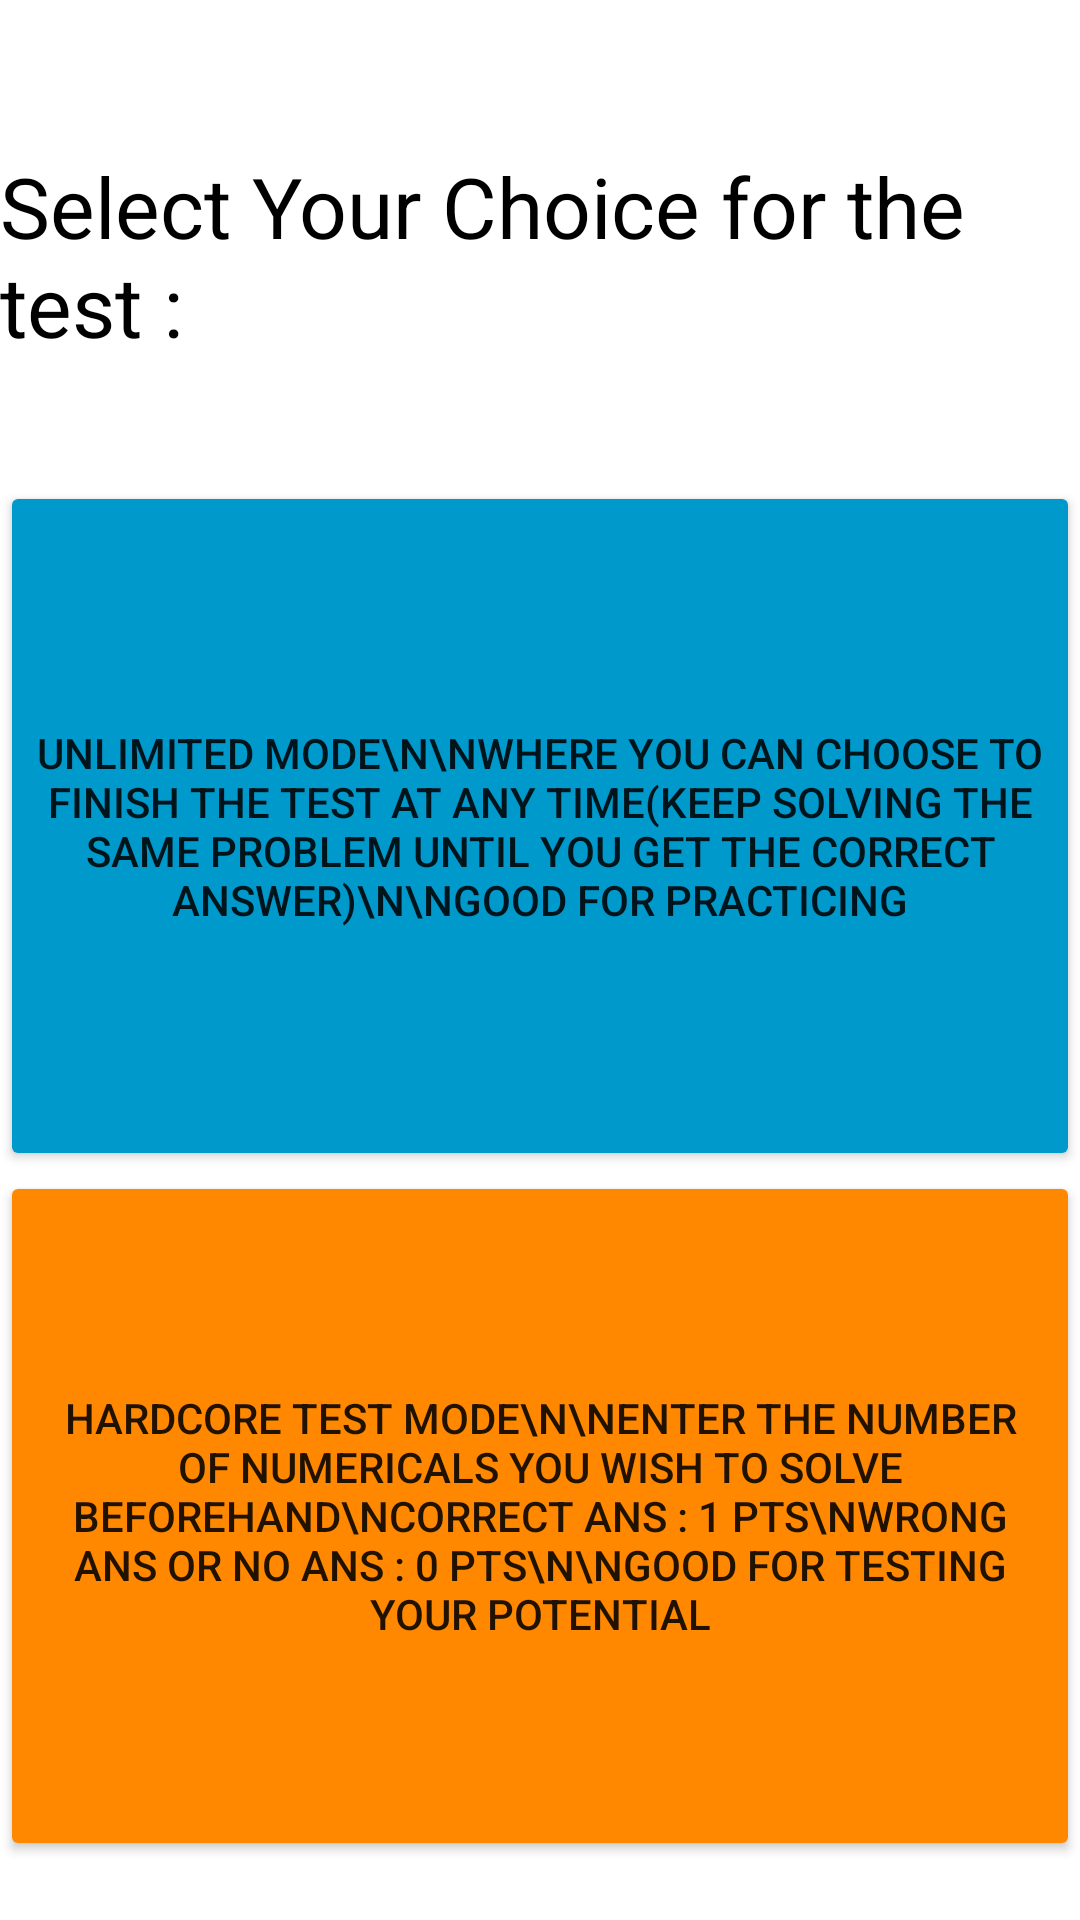

The Android layout XML behind this screen, and the referenced resources:
<!-- AndroidManifest.xml: application theme Theme.TwoDigitMultiplication -->
<!-- res/layout/activity_types.xml -->
<?xml version="1.0" encoding="utf-8"?>
<androidx.constraintlayout.widget.ConstraintLayout xmlns:android="http://schemas.android.com/apk/res/android"
    xmlns:app="http://schemas.android.com/apk/res-auto"
    xmlns:tools="http://schemas.android.com/tools"
    android:layout_width="match_parent"
    android:layout_height="match_parent"
    tools:context=".Types">

    <TextView
        android:id="@+id/textView17"
        android:layout_width="wrap_content"
        android:layout_height="wrap_content"
        android:layout_marginTop="50dp"
        android:text="Select Your Choice for the test :"
        android:textColor="@color/black"
        android:textSize="28sp"
        app:layout_constraintTop_toTopOf="parent"
        tools:layout_editor_absoluteX="16dp" />

    <Button
        android:id="@+id/button5"
        android:layout_width="match_parent"
        android:layout_height="230dp"
        android:layout_marginTop="40dp"
        android:backgroundTint="@android:color/holo_blue_dark"
        android:text="Unlimited Mode\n\nWhere you can choose to finish the test at any time(keep solving the same problem until you get the correct answer)\n\ngood for practicing"
        app:layout_constraintEnd_toEndOf="parent"
        app:layout_constraintHorizontal_bias="0.0"
        app:layout_constraintStart_toStartOf="parent"
        app:layout_constraintTop_toBottomOf="@+id/textView17" />

    <Button
        android:id="@+id/button6"
        android:layout_width="match_parent"
        android:layout_height="230dp"
        android:backgroundTint="@android:color/holo_orange_dark"
        android:text="Hardcore test mode\n\nEnter the number of numericals you wish to solve beforehand\nCORRECT ANS : 1 pts\nWrong ans or no ans : 0 pts\n\ngood for testing your potential"
        app:layout_constraintEnd_toEndOf="parent"
        app:layout_constraintHorizontal_bias="0.0"
        app:layout_constraintStart_toStartOf="parent"
        app:layout_constraintTop_toBottomOf="@+id/button5" />
</androidx.constraintlayout.widget.ConstraintLayout>
<!-- resources referenced by this layout -->
<resources>
  <style name="Theme.TwoDigitMultiplication" parent="Theme.MaterialComponents.DayNight.DarkActionBar">
          
          <item name="colorPrimary">@color/purple_500</item>
          <item name="colorPrimaryVariant">@color/purple_700</item>
          <item name="colorOnPrimary">@color/white</item>
          
          <item name="colorSecondary">@color/teal_200</item>
          <item name="colorSecondaryVariant">@color/teal_700</item>
          <item name="colorOnSecondary">@color/black</item>
          
          <item name="android:statusBarColor" tools:targetApi="l">?attr/colorPrimaryVariant</item>
          
      </style>
  <!-- not gathered from this repository: default colours our renderer supplied (Android Studio template values) -->
  <color name="purple_500">#FF6200EE</color>
  <color name="purple_700">#FF3700B3</color>
  <color name="teal_200">#FF03DAC5</color>
  <color name="teal_700">#FF018786</color>
  <color name="black">#FF000000</color>
  <color name="white">#FFFFFFFF</color>
</resources>
